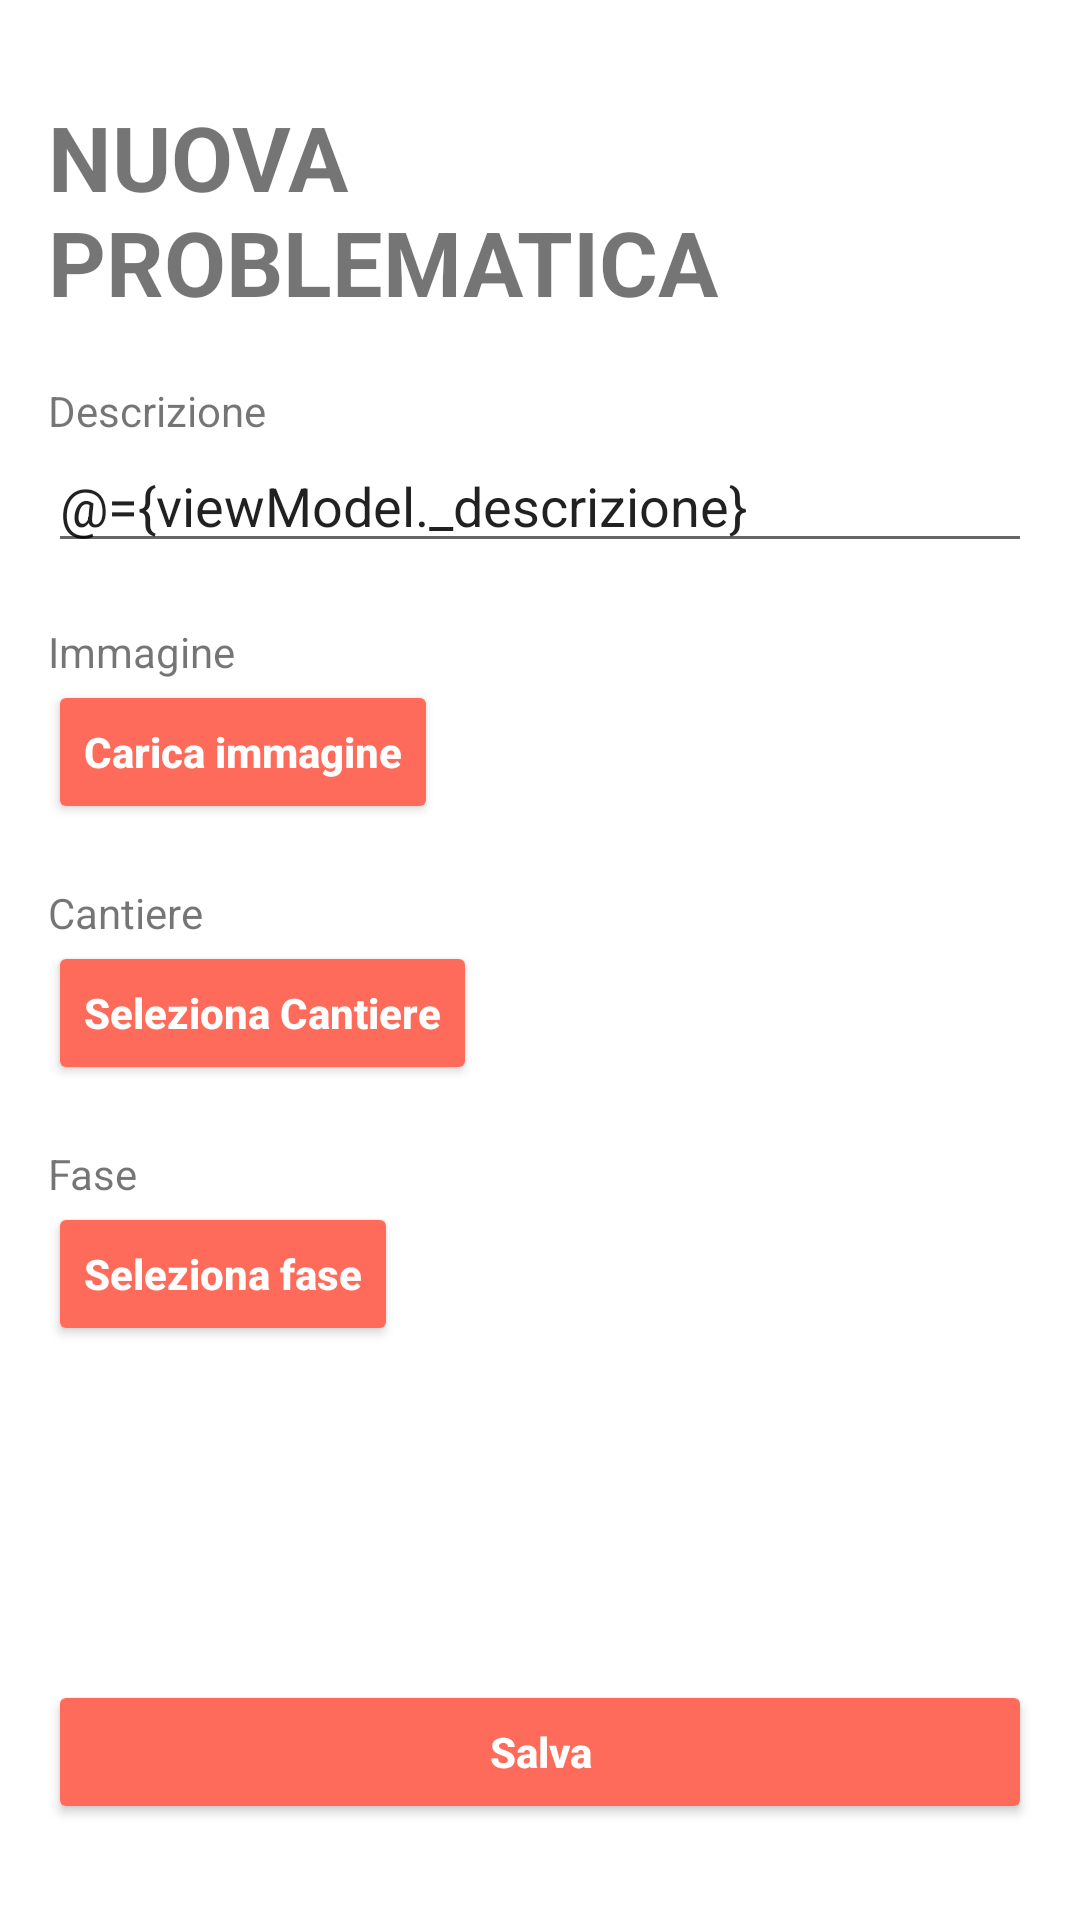

This screen was rendered from an Android layout file. Write that file and the resources it references.
<!-- AndroidManifest.xml: application theme Theme.EdilTrack -->
<!-- res/layout/fragment_home_dipendente.xml -->
<?xml version="1.0" encoding="utf-8"?>
<layout xmlns:android="http://schemas.android.com/apk/res/android"
    xmlns:app="http://schemas.android.com/apk/res-auto">
    <data>
        <variable
            name="viewModel"
            type="com.example.ediltrack.ui.viewmodel.HomeDipendenteViewModel" />
    </data>
    <androidx.constraintlayout.widget.ConstraintLayout
        android:layout_width="match_parent"
        android:layout_height="match_parent"
        android:padding="16dp">

    <TextView
        android:id="@+id/label_nuova_prob"
        android:layout_width="wrap_content"
        android:layout_height="wrap_content"
        android:text="@string/nuova_problematica"
        android:textStyle="bold"
        android:textSize="30sp"
        android:layout_marginBottom="20dp"
        android:textAllCaps="true"
        app:layout_constraintTop_toTopOf="parent"
        app:layout_constraintLeft_toLeftOf="parent"
        app:layout_constraintRight_toRightOf="parent"
        android:layout_marginTop="16dp"
        />

    <TextView
        android:id="@+id/tvLabelNome"
        android:layout_width="wrap_content"
        android:layout_height="wrap_content"
        android:text="@string/descrizione"
        android:layout_marginTop="20dp"
        app:layout_constraintTop_toBottomOf="@+id/label_nuova_prob"
        app:layout_constraintStart_toStartOf="parent"/>

    <EditText
        android:id="@+id/descr_prob"
        android:layout_width="0dp"
        android:layout_height="wrap_content"
        android:hint="@string/descrizione"
        android:text="@={viewModel._descrizione}"
        app:layout_constraintTop_toBottomOf="@id/tvLabelNome"
        app:layout_constraintStart_toStartOf="parent"
        app:layout_constraintEnd_toEndOf="parent"/>

    <TextView
        android:id="@+id/tvLabelImg"
        android:layout_width="wrap_content"
        android:layout_height="wrap_content"
        android:text="@string/immagine"
        android:layout_marginVertical="20dp"
        app:layout_constraintTop_toBottomOf="@id/descr_prob"
        app:layout_constraintStart_toStartOf="parent"/>

    <Button
        android:id="@+id/btnUploadImg"
        android:layout_width="wrap_content"
        android:layout_height="wrap_content"
        android:text="Carica immagine"
        style="@style/ButtonCantiereStyle"
        app:layout_constraintTop_toBottomOf="@id/tvLabelImg"
        app:layout_constraintStart_toStartOf="parent"/>

    <TextView
        android:id="@+id/tvlabelcant"
        android:layout_width="wrap_content"
        android:layout_height="wrap_content"
        android:text="@string/cantiere"
        android:layout_marginVertical="20dp"
        app:layout_constraintTop_toBottomOf="@id/btnUploadImg"
        app:layout_constraintStart_toStartOf="parent"/>

    <Button
        android:id="@+id/btnSelCant"
        android:layout_width="wrap_content"
        android:layout_height="wrap_content"
        android:text="@string/seleziona_cantiere"
        style="@style/ButtonCantiereStyle"
        app:layout_constraintTop_toBottomOf="@id/tvlabelcant"
        app:layout_constraintStart_toStartOf="parent"/>
    <TextView
        android:id="@+id/tvlabelFase"
        android:layout_width="wrap_content"
        android:layout_height="wrap_content"
        android:text="@string/fase"
        android:layout_marginVertical="20dp"
        app:layout_constraintTop_toBottomOf="@id/btnSelCant"
        app:layout_constraintStart_toStartOf="parent"/>

    <Button
        android:id="@+id/btnselFase"
        android:layout_width="wrap_content"
        android:layout_height="wrap_content"
        android:text="@string/seleziona_fase"
        style="@style/ButtonCantiereStyle"
        app:layout_constraintTop_toBottomOf="@id/tvlabelFase"
        app:layout_constraintStart_toStartOf="parent"/>

    <Button
        android:id="@+id/btnSalva"
        android:layout_height="wrap_content"
        android:layout_width="0dp"
        android:text="@string/salva"
        android:layout_marginTop="16dp"
        android:layout_marginBottom="16dp"
        style="@style/ButtonCantiereStyle"
        app:layout_constraintBottom_toBottomOf="parent"
        app:layout_constraintStart_toStartOf="parent"
        app:layout_constraintEnd_toEndOf="parent"/>



    </androidx.constraintlayout.widget.ConstraintLayout>
</layout>
<!-- resources referenced by this layout -->
<resources>
  <string name="cantiere">Cantiere</string>
  <string name="descrizione">Descrizione</string>
  <string name="fase">Fase</string>
  <string name="immagine">Immagine</string>
  <string name="nuova_problematica">Nuova Problematica</string>
  <string name="salva">Salva</string>
  <string name="seleziona_cantiere">Seleziona Cantiere</string>
  <string name="seleziona_fase">Seleziona fase</string>
  <style name="ButtonCantiereStyle">
          <item name="android:backgroundTint">@color/primary</item>
          <item name="android:textColor">@android:color/white</item>
          <item name="android:padding">12dp</item>
          <item name="android:textStyle">bold</item>
          <item name="android:textAllCaps">false</item>
      </style>
  <style name="Theme.EdilTrack" parent="Theme.MaterialComponents.DayNight.NoActionBar" />
  <color name="primary">#FF6B5B</color>
</resources>
